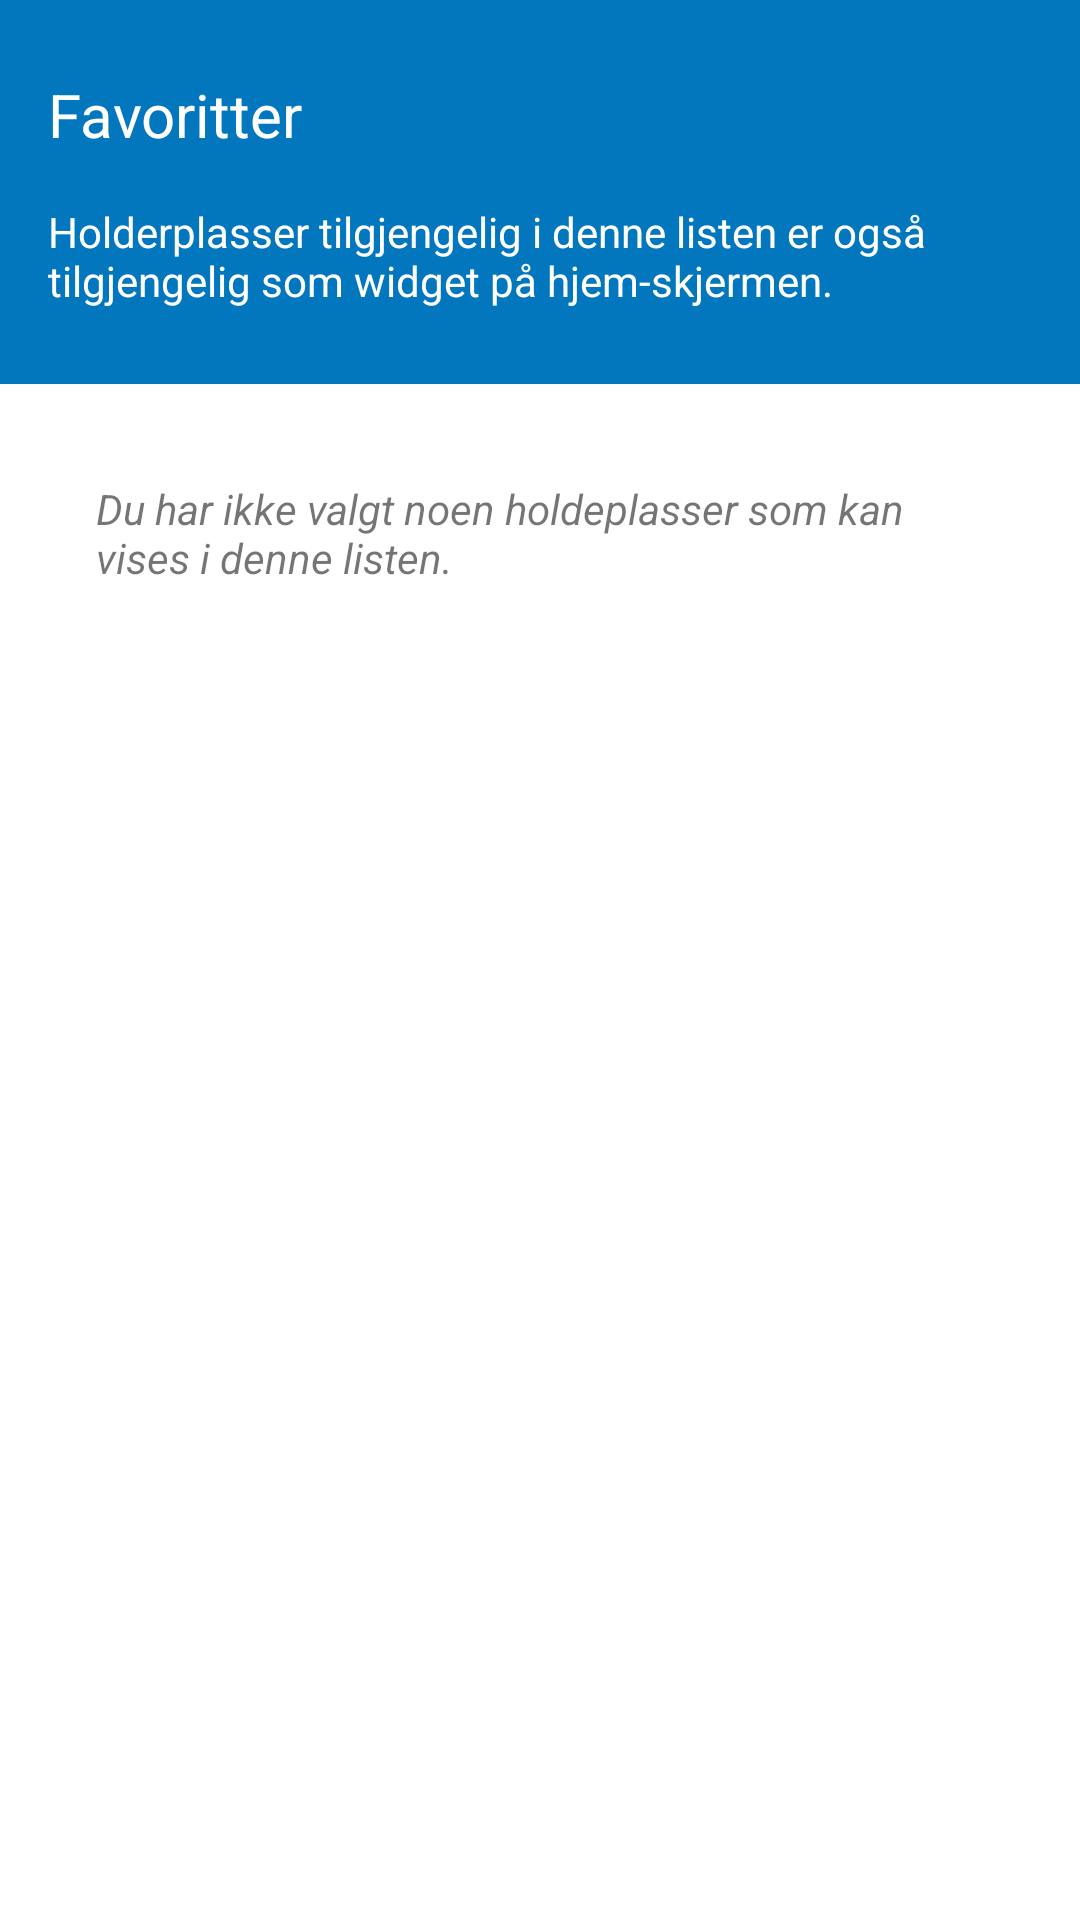

Android layout source for this screen:
<!-- AndroidManifest.xml: application theme Theme.Skysscompanion -->
<!-- res/layout/favorites_fragment.xml -->
<?xml version="1.0" encoding="utf-8"?>
<androidx.constraintlayout.widget.ConstraintLayout xmlns:android="http://schemas.android.com/apk/res/android"
    xmlns:app="http://schemas.android.com/apk/res-auto"
    xmlns:tools="http://schemas.android.com/tools"
    android:id="@+id/constraintLayout"
    android:layout_width="match_parent"
    android:layout_height="match_parent"
    tools:context=".view.favorites.FavoritesFragment" >

    <androidx.constraintlayout.widget.Guideline
        android:id="@+id/guideline4"
        android:layout_width="wrap_content"
        android:layout_height="wrap_content"
        android:orientation="horizontal"
        app:layout_constraintGuide_percent="0.20" />

    <LinearLayout
        android:id="@+id/linearLayout"
        android:layout_width="0dp"
        android:layout_height="0dp"
        android:background="?colorPrimary"
        android:baselineAligned="false"
        android:gravity="center_vertical"
        android:orientation="vertical"
        android:weightSum="2"
        app:layout_constraintBottom_toTopOf="@+id/guideline4"
        app:layout_constraintEnd_toEndOf="parent"
        app:layout_constraintStart_toStartOf="parent"
        app:layout_constraintTop_toTopOf="parent">

        <LinearLayout
            android:layout_width="match_parent"
            android:layout_height="wrap_content"
            android:layout_marginStart="16dp"
            android:layout_marginEnd="16dp"
            android:orientation="vertical">

            <TextView
                android:id="@+id/favorites_title"
                android:layout_width="match_parent"
                android:layout_height="wrap_content"
                android:layout_marginBottom="16dp"
                android:gravity="left|center_vertical"
                android:text="Favoritter"
                android:textColor="?colorOnPrimary"
                android:textSize="20sp"
                tools:ignore="RtlHardcoded" />

            <TextView
                android:id="@+id/textView"
                android:layout_width="match_parent"
                android:layout_height="wrap_content"
                android:text="Holderplasser tilgjengelig i denne listen er også tilgjengelig som widget på hjem-skjermen."
                android:textColor="?colorOnPrimary" />
        </LinearLayout>

    </LinearLayout>

    <androidx.recyclerview.widget.RecyclerView
        android:id="@+id/favorites_recyclerview"
        android:layout_width="0dp"
        android:layout_height="0dp"
        android:layout_marginStart="8dp"
        android:layout_marginTop="8dp"
        android:layout_marginEnd="8dp"
        app:layout_constraintBottom_toBottomOf="parent"
        app:layout_constraintEnd_toEndOf="parent"
        app:layout_constraintHorizontal_bias="0.0"
        app:layout_constraintStart_toStartOf="parent"
        app:layout_constraintTop_toTopOf="@+id/guideline4"
        app:layout_constraintVertical_bias="0.0" />

    <TextView
        android:id="@+id/favorites_textview_empty"
        android:layout_width="0dp"
        android:layout_height="wrap_content"
        android:layout_marginStart="32dp"
        android:layout_marginTop="32dp"
        android:layout_marginEnd="32dp"
        android:text="Du har ikke valgt noen holdeplasser som kan vises i denne listen."
        android:textStyle="italic"
        app:layout_constraintEnd_toEndOf="parent"
        app:layout_constraintHorizontal_bias="0.0"
        app:layout_constraintStart_toStartOf="parent"
        app:layout_constraintTop_toTopOf="@+id/guideline4"
        tools:visibility="gone" />
</androidx.constraintlayout.widget.ConstraintLayout>
<!-- resources referenced by this layout -->
<resources>
  <style name="Theme.Skysscompanion" parent="Theme.MaterialComponents.DayNight.NoActionBar">
          
          <item name="colorPrimary">#0277bd</item>
          <item name="colorPrimaryVariant">#004c8c</item>
          <item name="colorOnPrimary">@color/white</item>
          
          <item name="colorSecondary">#00838f</item>
          <item name="colorSecondaryVariant">#005662</item>
          <item name="colorOnSecondary">@color/white</item>
          
          <item name="android:statusBarColor" tools:targetApi="l">?attr/colorPrimary</item>
          
      </style>
  <color name="white">#FFFFFFFF</color>
</resources>
